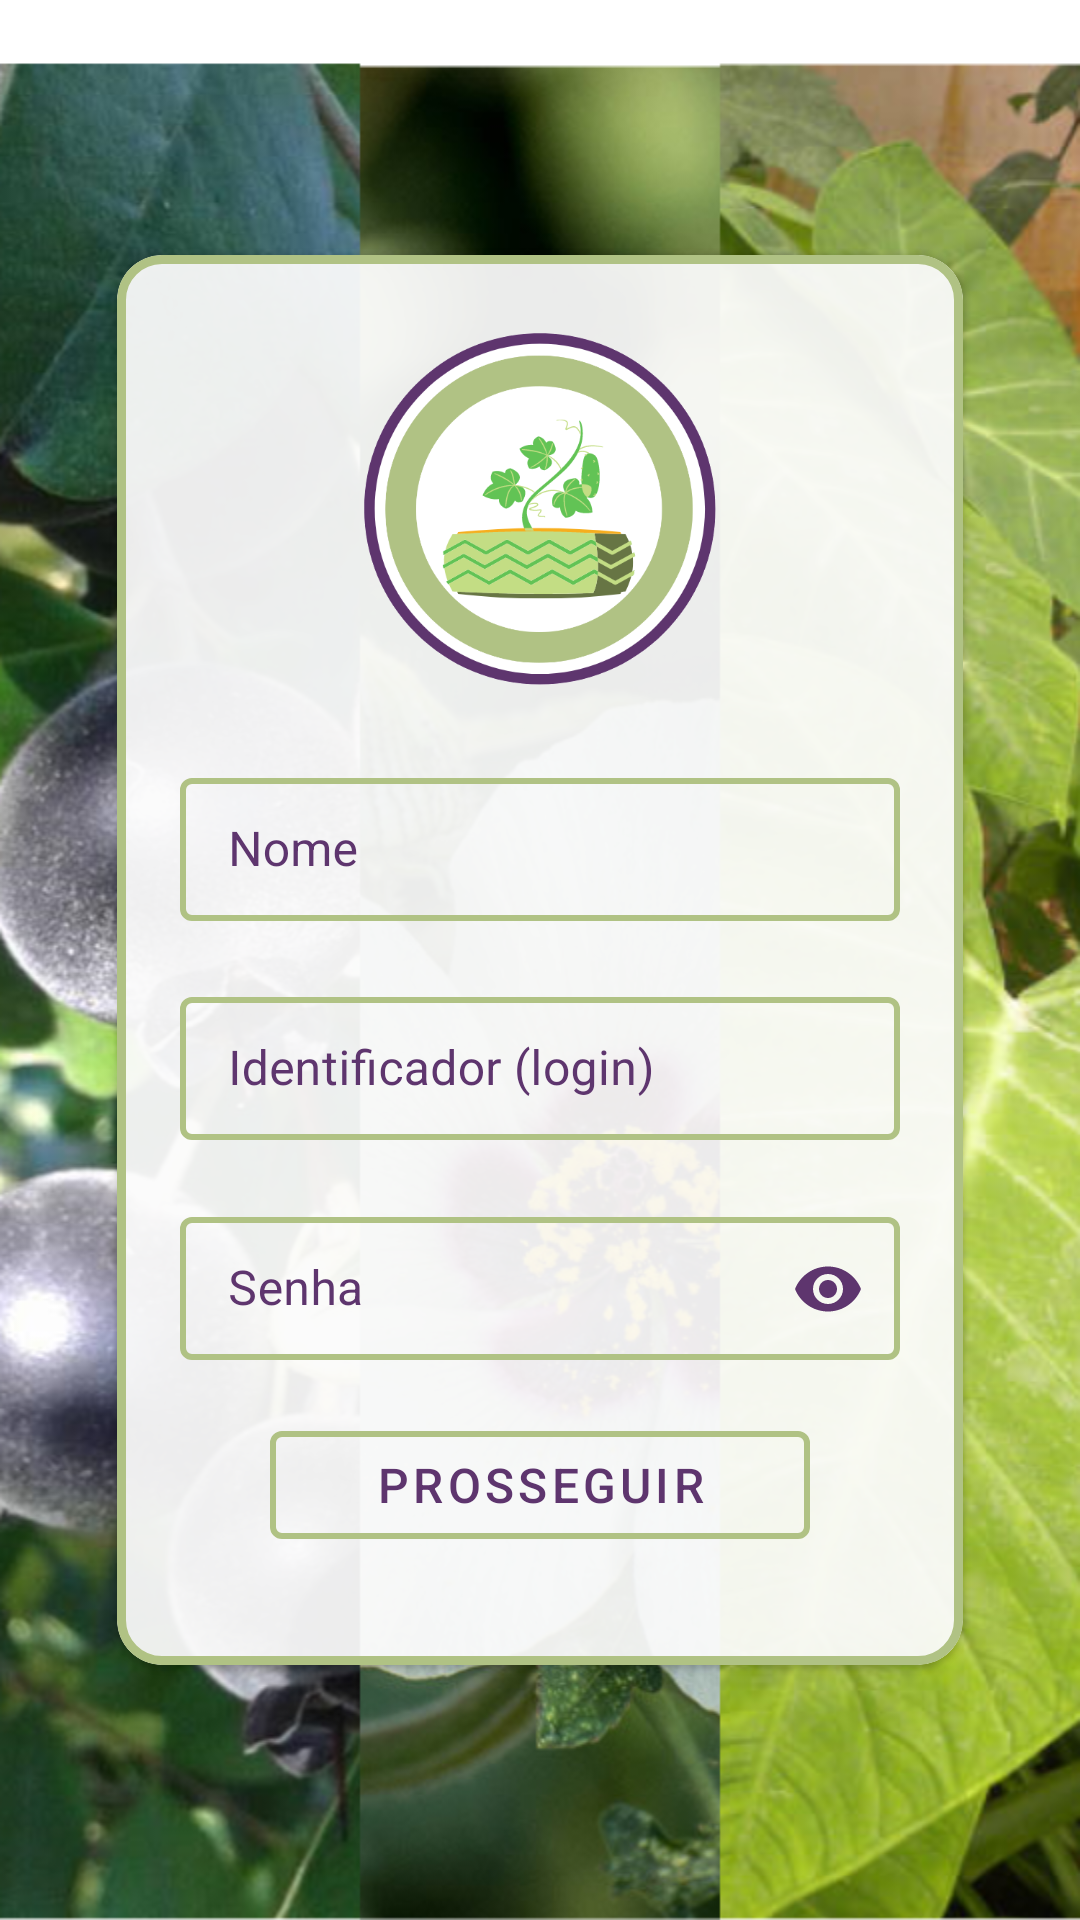

The Android layout XML behind this screen, and the referenced resources:
<!-- AndroidManifest.xml: application theme AppTheme -->
<!-- res/layout/activity_cadastro.xml -->
<?xml version="1.0" encoding="utf-8"?>
<androidx.constraintlayout.widget.ConstraintLayout xmlns:android="http://schemas.android.com/apk/res/android"
    xmlns:app="http://schemas.android.com/apk/res-auto"
    xmlns:tools="http://schemas.android.com/tools"
    android:layout_width="match_parent"
    android:layout_height="match_parent"
    tools:context=".Activities.LoginActivity"
    android:background="@drawable/background"
    >



    <com.google.android.material.card.MaterialCardView
        android:id="@+id/cardviewLogin"
        android:layout_width="282dp"
        android:layout_height="470dp"
        android:orientation="horizontal"
        app:cardBackgroundColor="#EBFFFFFF"
        app:cardCornerRadius="15dp"
        app:layout_constraintBottom_toBottomOf="parent"
        app:layout_constraintEnd_toEndOf="parent"
        app:layout_constraintStart_toStartOf="parent"
        app:layout_constraintTop_toTopOf="parent"
        app:strokeColor="@color/colorPrimary"
        app:strokeWidth="3dp">

        <androidx.constraintlayout.widget.ConstraintLayout
            android:layout_width="match_parent"
            android:layout_height="match_parent">

            <com.google.android.material.textfield.TextInputLayout
                android:id="@+id/nomeCadastro"
                style="@style/TextBoxOutlinedBoxGreen"
                android:layout_width="240dp"
                android:layout_height="wrap_content"
                android:focusableInTouchMode="true"
                android:textColorHint="@color/colorAccent"
                app:boxStrokeWidth="2dp"
                app:hintTextColor="@color/colorAccent"
                app:layout_constraintBottom_toBottomOf="parent"
                app:layout_constraintEnd_toEndOf="parent"
                app:layout_constraintStart_toStartOf="parent"
                app:layout_constraintTop_toTopOf="parent"
                app:layout_constraintVertical_bias="0.405">

                <com.google.android.material.textfield.TextInputEditText
                    android:layout_width="240dp"
                    android:layout_height="wrap_content"
                    android:hint="Nome"
                    android:inputType="textPersonName"
                    android:textColor="@color/colorAccent"
                    android:textCursorDrawable="@drawable/color_cursor">

                </com.google.android.material.textfield.TextInputEditText>
            </com.google.android.material.textfield.TextInputLayout>

            <com.google.android.material.textfield.TextInputLayout
                android:id="@+id/loginCadastro"
                style="@style/TextBoxOutlinedBoxGreen"
                android:layout_width="240dp"
                android:layout_height="wrap_content"
                android:layout_marginTop="20dp"
                android:focusableInTouchMode="true"
                android:textColorHint="@color/colorAccent"
                app:boxStrokeWidth="2dp"
                app:helperTextTextColor="@color/colorAccent"
                app:hintTextColor="@color/colorAccent"
                app:layout_constraintBottom_toBottomOf="parent"
                app:layout_constraintEnd_toEndOf="parent"
                app:layout_constraintStart_toStartOf="parent"
                app:layout_constraintTop_toBottomOf="@+id/nomeCadastro"
                app:layout_constraintVertical_bias="0.0">

                <com.google.android.material.textfield.TextInputEditText
                    android:layout_width="240dp"
                    android:layout_height="wrap_content"
                    android:hint="Identificador (login)"
                    android:inputType="text"
                    android:maxLines="1"
                    android:textColor="@color/colorAccent"
                    android:textCursorDrawable="@drawable/color_cursor">

                </com.google.android.material.textfield.TextInputEditText>
            </com.google.android.material.textfield.TextInputLayout>

            <com.google.android.material.textfield.TextInputLayout
                android:id="@+id/senhaCadastro"
                style="@style/TextBoxOutlinedBoxGreen"
                android:layout_width="240dp"
                android:layout_height="wrap_content"
                android:layout_marginTop="20dp"
                android:focusableInTouchMode="true"
                android:textColorHint="@color/colorAccent"
                app:boxStrokeWidth="2dp"
                app:endIconMode="password_toggle"
                app:endIconTint="@color/colorAccent"
                app:passwordToggleTint="@color/colorAccent"
                app:hintTextColor="@color/colorAccent"
                app:layout_constraintBottom_toBottomOf="parent"
                app:layout_constraintEnd_toEndOf="parent"
                app:layout_constraintStart_toStartOf="parent"
                app:layout_constraintTop_toBottomOf="@+id/nomeCadastro"
                app:layout_constraintVertical_bias="0.42"
                >

                <com.google.android.material.textfield.TextInputEditText
                    android:layout_width="240dp"
                    android:layout_height="wrap_content"
                    android:hint="Senha"
                    android:inputType="textPassword"
                    android:textColor="@color/colorAccent"
                    android:textCursorDrawable="@drawable/color_cursor">

                </com.google.android.material.textfield.TextInputEditText>
            </com.google.android.material.textfield.TextInputLayout>

            <com.google.android.material.button.MaterialButton
                android:id="@+id/prosseguirButton1"
                style="@style/Widget.MaterialComponents.Button.OutlinedButton"
                android:layout_width="180dp"
                android:layout_height="48dp"
                android:layout_marginBottom="36dp"
                android:text="Prosseguir"
                android:textColor="@color/colorAccent"
                android:textSize="16sp"
                app:layout_constraintBottom_toBottomOf="parent"
                app:layout_constraintEnd_toEndOf="parent"
                app:layout_constraintStart_toStartOf="parent"
                app:strokeColor="@color/colorPrimary"
                app:strokeWidth="2dp">

            </com.google.android.material.button.MaterialButton>

            <ImageView
                android:id="@+id/imageView2"
                android:layout_width="120dp"
                android:layout_height="120dp"
                app:layout_constraintBottom_toTopOf="@+id/nomeCadastro"
                app:layout_constraintEnd_toEndOf="parent"
                app:layout_constraintStart_toStartOf="parent"
                app:layout_constraintTop_toTopOf="parent"
                android:src="@drawable/e_panc_transp" />


        </androidx.constraintlayout.widget.ConstraintLayout>


    </com.google.android.material.card.MaterialCardView>

</androidx.constraintlayout.widget.ConstraintLayout>
<!-- resources referenced by this layout -->
<resources>
  <color name="colorAccent">#5E356E</color>
  <color name="colorPrimary">#B0C284</color>
  <!-- drawable background: png bitmap (drawable-hdpi, 871003 bytes) -->
  <!-- drawable color_cursor (drawable) -->
  <?xml version="1.0" encoding="utf-8"?>
  <shape xmlns:android="http://schemas.android.com/apk/res/android" >
      <size android:width="2dp" />
      <solid android:color="#62607D"  />
  </shape>
  <!-- drawable e_panc_transp: png bitmap (drawable, 62564 bytes) -->
  <style name="TextBoxOutlinedBoxGreen" parent="Widget.MaterialComponents.TextInputLayout.OutlinedBox.Dense">
          <item name="boxStrokeColor">@color/textboxgreen</item>
          <item name="helperTextEnabled">true</item>
      </style>
  <style name="AppTheme" parent="Theme.MaterialComponents.Light.NoActionBar">
          
          <item name="colorPrimary">@color/colorPrimary</item>
          <item name="colorPrimaryDark">@color/colorPrimaryDark</item>
          <item name="colorAccent">@color/colorAccent</item>
      </style>
  <color name="colorPrimaryDark">#677544</color>
</resources>
